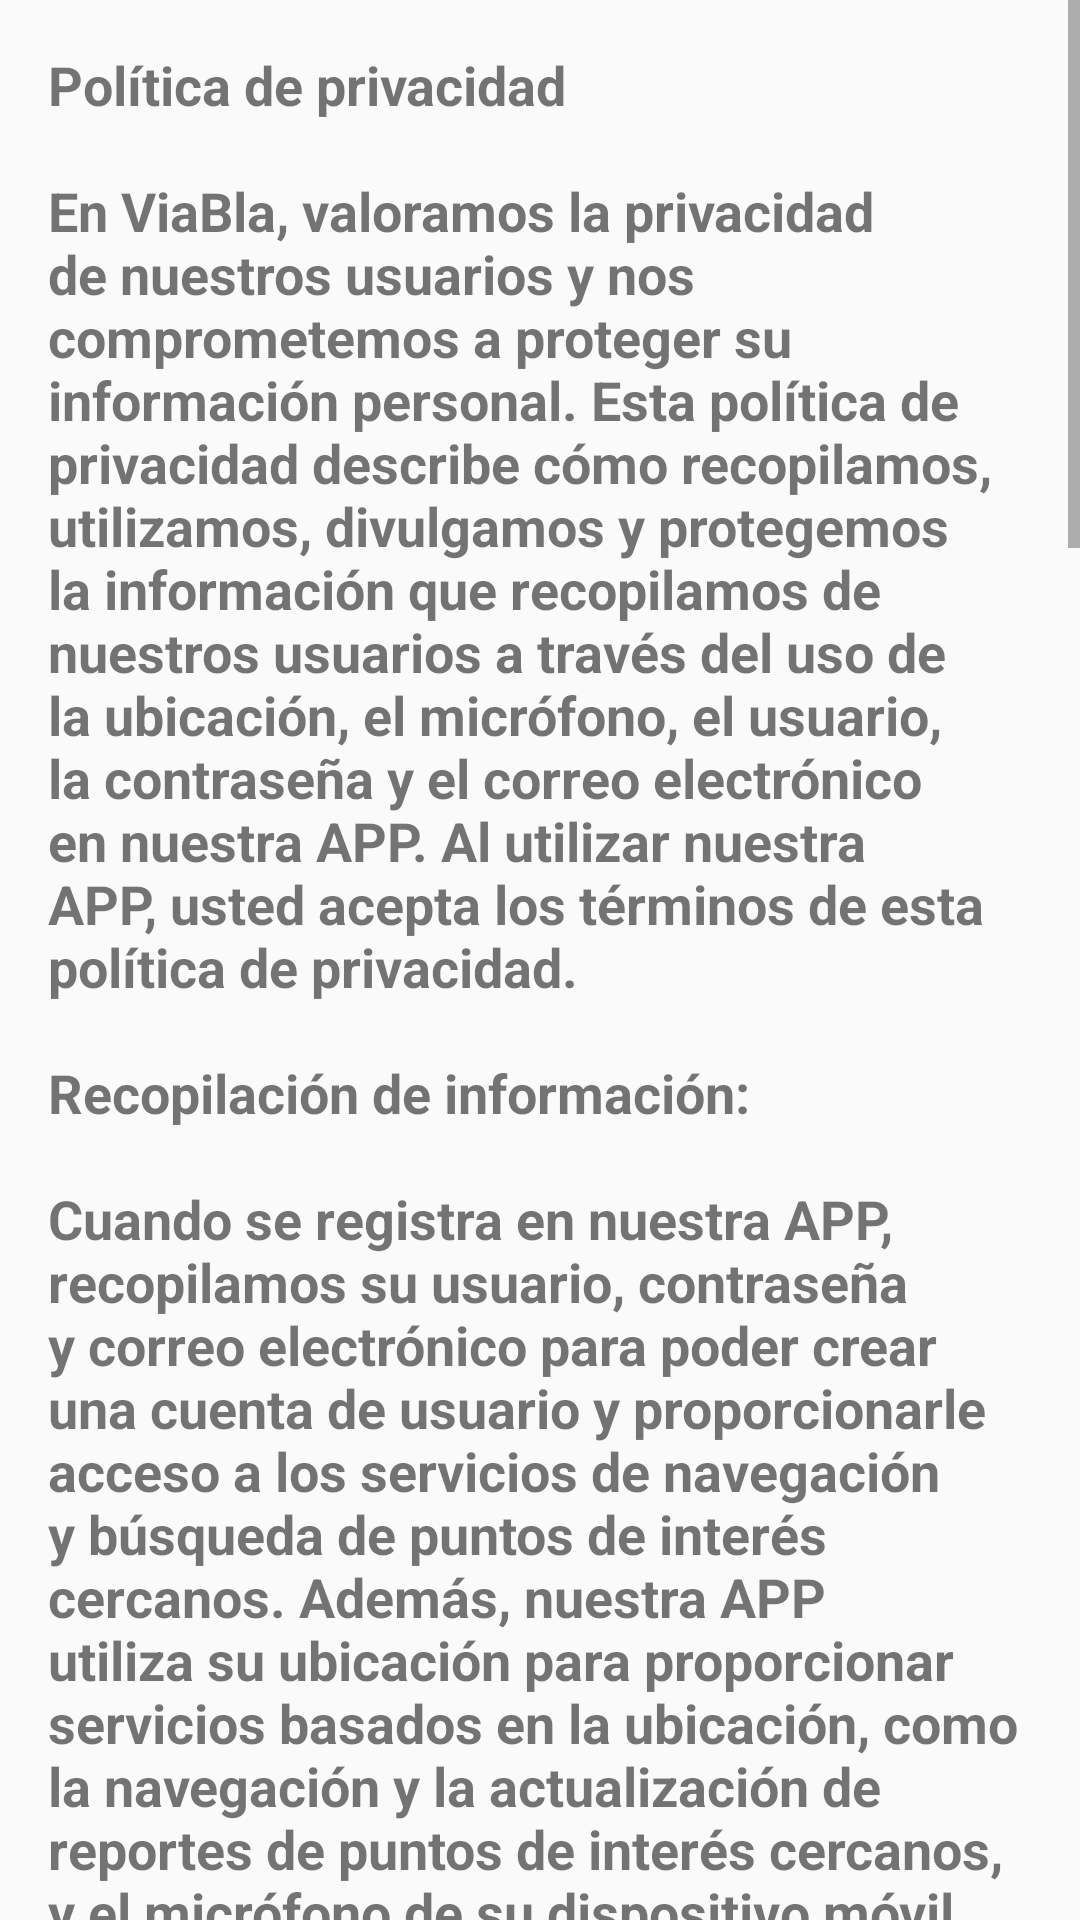

The Android layout XML behind this screen, and the referenced resources:
<!-- AndroidManifest.xml: application theme Theme.Design.Light -->
<!-- res/layout/dialog_privacy.xml -->
<?xml version="1.0" encoding="utf-8"?>
<ScrollView
    xmlns:android="http://schemas.android.com/apk/res/android"
    android:layout_width="match_parent"
    android:layout_height="match_parent">

    <LinearLayout
        android:layout_width="match_parent"
        android:layout_height="wrap_content"
        android:orientation="vertical"
        android:padding="16dp">

        <TextView
            android:id="@+id/text_privacy_dialog"
            android:layout_width="match_parent"
            android:layout_height="wrap_content"
            android:text="@string/privacy_notice"
            android:textStyle="bold"
            android:textSize="18sp"
            android:layout_marginBottom="16dp" />

        <Button
            android:id="@+id/btn_close"
            android:layout_width="wrap_content"
            android:layout_height="wrap_content"
            android:text="Cerrar"
            android:layout_gravity="center" />

    </LinearLayout>
</ScrollView>
<!-- resources referenced by this layout -->
<resources>
  <string name="privacy_notice">Política de privacidad\n\nEn ViaBla, valoramos la privacidad de nuestros usuarios y nos comprometemos a proteger su información personal. Esta política de privacidad describe cómo recopilamos, utilizamos, divulgamos y protegemos la información que recopilamos de nuestros usuarios a través del uso de la ubicación, el micrófono, el usuario, la contraseña y el correo electrónico en nuestra APP. Al utilizar nuestra APP, usted acepta los términos de esta política de privacidad.\n\nRecopilación de información:\n\nCuando se registra en nuestra APP, recopilamos su usuario, contraseña y correo electrónico para poder crear una cuenta de usuario y proporcionarle acceso a los servicios de navegación y búsqueda de puntos de interés cercanos. Además, nuestra APP utiliza su ubicación para proporcionar servicios basados en la ubicación, como la navegación y la actualización de reportes de puntos de interés cercanos, y el micrófono de su dispositivo móvil se utiliza solo cuando desea enviar una nota de voz.\n\nUso de la información:\n\nLa información que recopilamos se utiliza para proporcionarle los servicios de navegación y búsqueda de puntos de interés en función de su ubicación, y para permitir la transmisión de notas de voz mediante el uso del micrófono de su dispositivo. Además, utilizamos su información de usuario y correo electrónico para proporcionarle información sobre actualizaciones de la APP, ofertas especiales y otros servicios que puedan interesarle.\n\nDivulgación de información:\n\nNo compartimos su información personal con terceros sin su consentimiento, salvo en los casos en que sea necesario para cumplir con una orden judicial o una ley aplicable, proteger nuestros derechos o propiedad, o si creemos de buena fe que la divulgación es necesaria para prevenir un daño físico o financiero.\n\nProtección de información:\n\nTomamos medidas razonables para proteger la información de nuestros usuarios. Utilizamos protocolos de seguridad para proteger su información contra el acceso no autorizado, la alteración, la divulgación o la destrucción. También le recomendamos que tome medidas para proteger su información personal, como mantener su contraseña segura y no compartirla con terceros.\n\nOpciones de privacidad:\n\nUsted puede elegir no compartir su información de ubicación en cualquier momento en la configuración de la APP o en la configuración de su dispositivo móvil. También puede optar por no utilizar la función de notas de voz de la APP. Si desea cancelar su cuenta de usuario, puede hacerlo en la configuración de la APP o poniéndose en contacto con nosotros en ViaBlaAPP@gmail.com\n\nCambios a esta política:\n\nNos reservamos el derecho de actualizar esta política de privacidad en cualquier momento. Le notificaremos de cualquier cambio importante en la política de privacidad mediante la publicación de una notificación en nuestra APP o por correo electrónico.\n\nSi tiene preguntas o comentarios sobre nuestra política de privacidad, no dude en ponerse en contacto con nosotros en ViaBlaAPP@gmail.com</string>
</resources>
